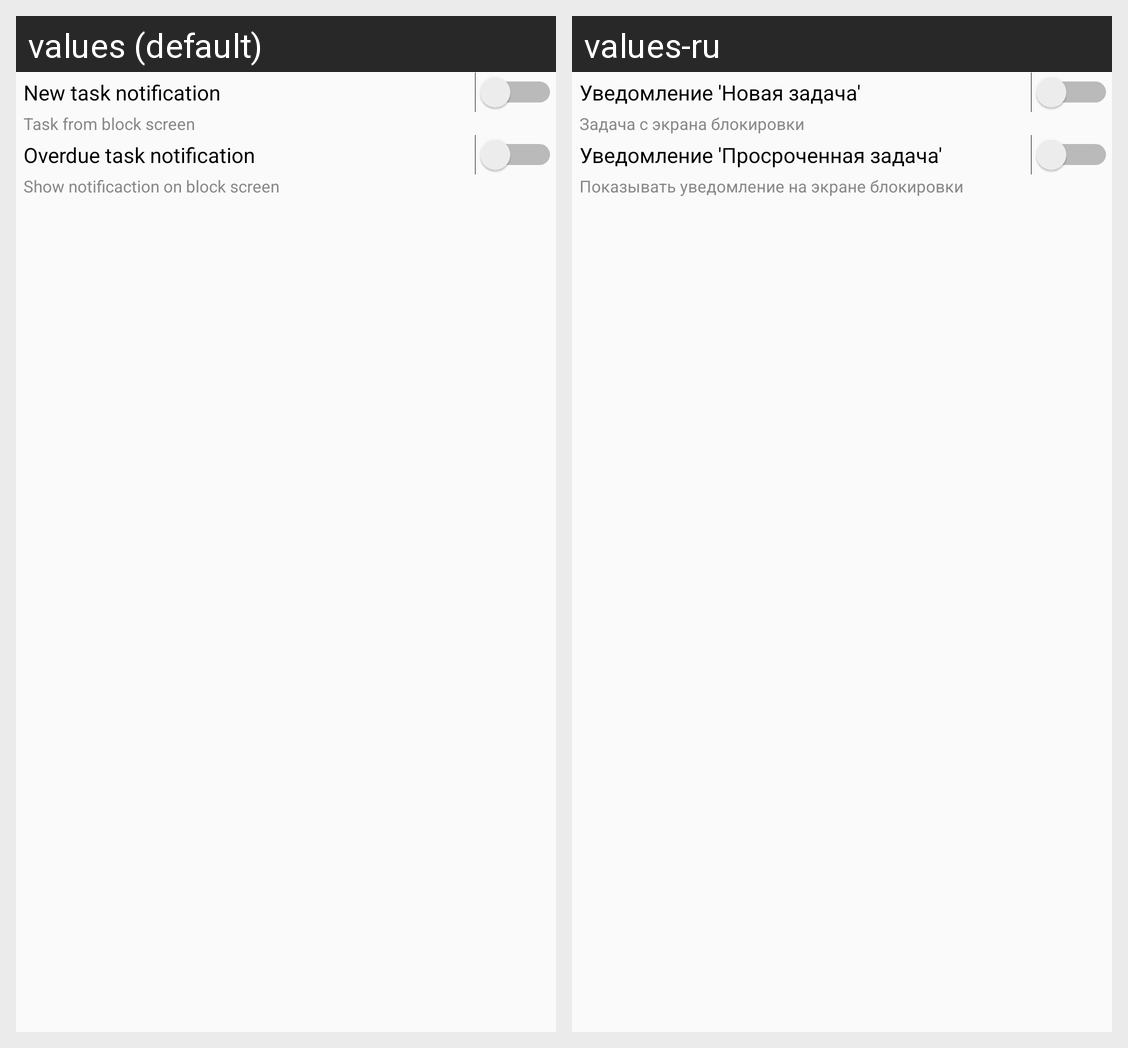

The Android screen above is rendered under two locales of the same app. Produce the string resources it draws, with the default and per-locale values.
Android screen res/layout/notification_settings_activity.xml rendered under 2 locales, left to right: values (default), values-ru. Device: Nexus 5 (rendered at 1080×1920; each locale shown at half size, 540×960, under a caption strip naming it); theme AppTheme.
Strings drawn on this screen, with the default value and each locale's value (text and hints the layout hard-codes, and strings that could not be matched under every locale, appear in the picture but are not listed):

pref_show_new_task
  values: New task notification
  values-ru: Уведомление 'Новая задача'

pref_new_task_notif
  values: Task from block screen
  values-ru: Задача с экрана блокировки

pref_show_due_task
  values: Overdue task notification
  values-ru: Уведомление 'Просроченная задача'

pref_due_task_notif
  values: Show notificaction on block screen
  values-ru: Показывать уведомление на экране блокировки
